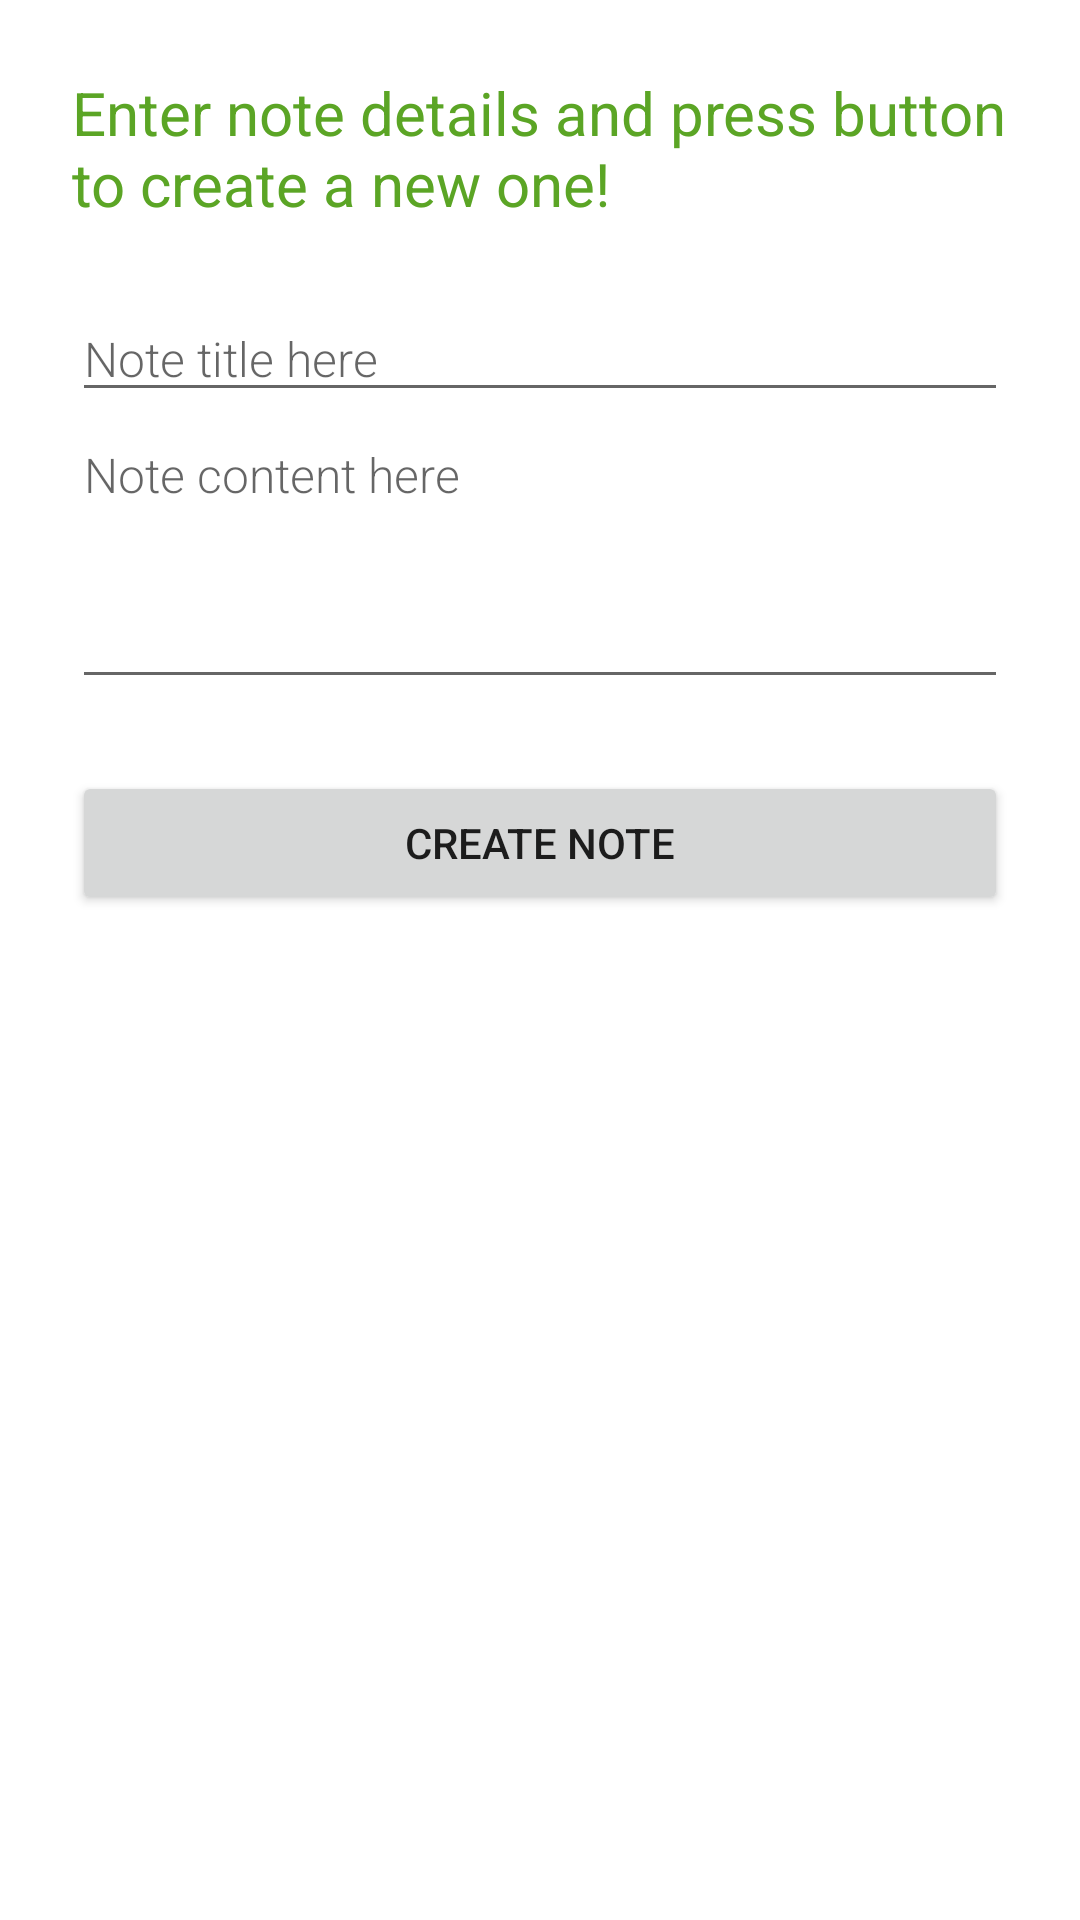

Here is an Android app screen rendered from its layout file. Give the layout XML and the strings, colors and styles it references.
<!-- AndroidManifest.xml: application theme AppTheme -->
<!-- res/layout/fragment_dialog_never_note_create.xml -->
<?xml version="1.0" encoding="utf-8"?>
<RelativeLayout
    xmlns:android="http://schemas.android.com/apk/res/android"
    android:layout_width="match_parent"
    android:layout_height="match_parent"
    android:focusable="true"
    android:focusableInTouchMode="true"
    android:padding="@dimen/activity_horizontal_margin">

    <TextView
        android:id="@+id/fragment_dialog_never_note_create_header"
        android:layout_width="match_parent"
        android:layout_height="wrap_content"
        android:textSize="@dimen/text_size_extra_large"
        android:textColor="@color/evernote_green"
        android:text="@string/enter_to_create_new_note"/>

    <EditText
        android:id="@+id/fragment_dialog_never_note_create_title"
        android:layout_width="match_parent"
        android:layout_height="wrap_content"
        android:layout_marginTop="@dimen/activity_vertical_margin"
        android:fontFamily="sans-serif-light"
        android:hint="@string/note_title_here"
        android:textSize="@dimen/text_size_medium"
        android:inputType="textCapSentences"
        android:layout_below="@id/fragment_dialog_never_note_create_header"/>

    <EditText
        android:id="@+id/fragment_dialog_never_note_create_content"
        android:layout_width="match_parent"
        android:layout_height="wrap_content"
        android:fontFamily="sans-serif-light"
        android:hint="@string/note_content_here"
        android:textSize="@dimen/text_size_medium"
        android:minLines="4"
        android:maxLines="4"
        android:inputType="textMultiLine|textCapSentences"
        android:gravity="left|top"
        android:layout_below="@id/fragment_dialog_never_note_create_title"/>

    <Button
        android:id="@+id/fragment_dialog_never_note_create_button"
        android:layout_width="match_parent"
        android:layout_height="wrap_content"
        android:layout_marginTop="@dimen/activity_vertical_margin"
        android:text="@string/create_note"
        android:layout_below="@id/fragment_dialog_never_note_create_content"/>

    <ProgressBar
        android:layout_width="wrap_content"
        android:layout_height="wrap_content"
        android:id="@+id/fragment_dialog_never_note_create_progress"
        android:visibility="gone"
        android:layout_centerInParent="true"/>

</RelativeLayout>
<!-- resources referenced by this layout -->
<resources>
  <color name="evernote_green">#5ba525</color>
  <dimen name="activity_horizontal_margin">24dp</dimen>
  <dimen name="activity_vertical_margin">24dp</dimen>
  <dimen name="text_size_extra_large">20sp</dimen>
  <dimen name="text_size_medium">16sp</dimen>
  <string name="create_note">Create note</string>
  <string name="enter_to_create_new_note">Enter note details and press button to create a new one!</string>
  <string name="note_content_here">Note content here</string>
  <string name="note_title_here">Note title here</string>
</resources>
